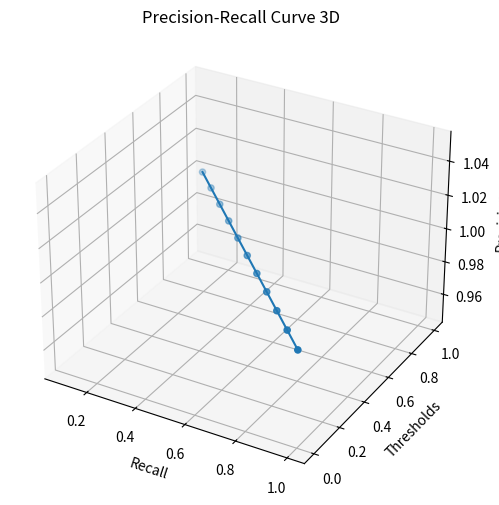
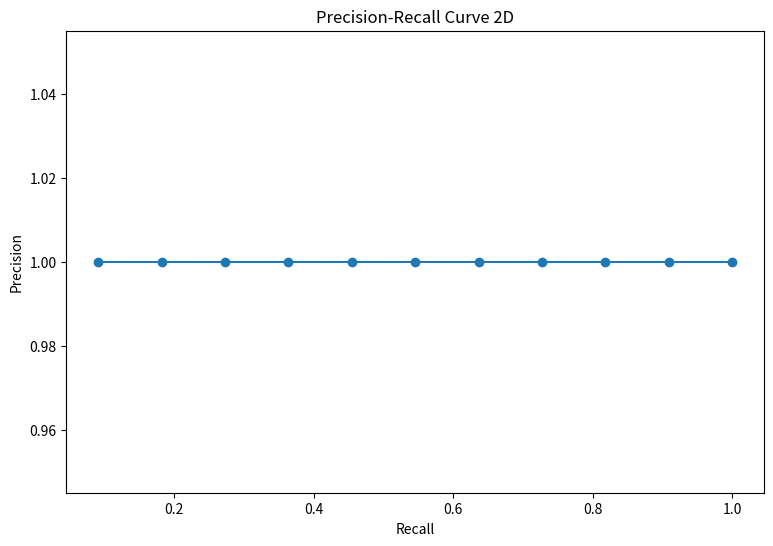

These charts were generated, in order, by the following Python code:
import numpy as np
import matplotlib.pyplot as plt

y_true = np.array([1,1,1,1,1,1,1,1,1,1,1])
y_scores = np.array([1,0.9,0.8,0.7,0.6,0.5,0.4,0.3,0.2,0.1,0 ])

def get_recall(y_true,y_scores,threshold):
    predict_positive_num = len(y_scores[y_scores >= threshold])
    tp = len( [x for x in y_true[:predict_positive_num] if x == 1] )
    ground_truth  = len(y_true[y_true==1])
    recall = tp / ground_truth
    return recall

def get_precision(y_true,y_scores,threshold):
    predict_positive_num = len(y_scores[y_scores >= threshold])
    tp = len( [x for x in y_true[:predict_positive_num] if x == 1] )
    fp = len( [x for x in y_true[:predict_positive_num] if x == 0] )
    precision = tp / (tp + fp) 
    return precision 

def recall_precision_plot(y_true, y_scores):
    recall, precision = [] , []

    for _ in y_scores: # y_scores 를 thresholds 처럼 사용했음
        recall.append(get_recall(y_true, y_scores, _ ))
        precision.append(get_precision(y_true,y_scores,_))

    fig = plt.figure(figsize=(9, 6))

    #3d container
    ax = plt.axes(projection = '3d')
    #3d scatter plot
    ax.plot3D(recall, y_scores, precision)
    ax.scatter3D(recall,y_scores,precision)
    #give labels
    ax.set_xlabel('Recall')
    ax.set_ylabel('Thresholds')
    ax.set_zlabel('Precision')
    ax.set_title('Precision-Recall Curve 3D')  
    plt.show()
    
    fig = plt.figure(figsize = (9,6))
    plt.plot(recall, precision)
    plt.scatter(recall,precision)
    plt.xlabel('Recall')
    plt.ylabel('Precision')
    plt.title('Precision-Recall Curve 2D')
    plt.show()
    
recall_precision_plot(y_true,y_scores)
